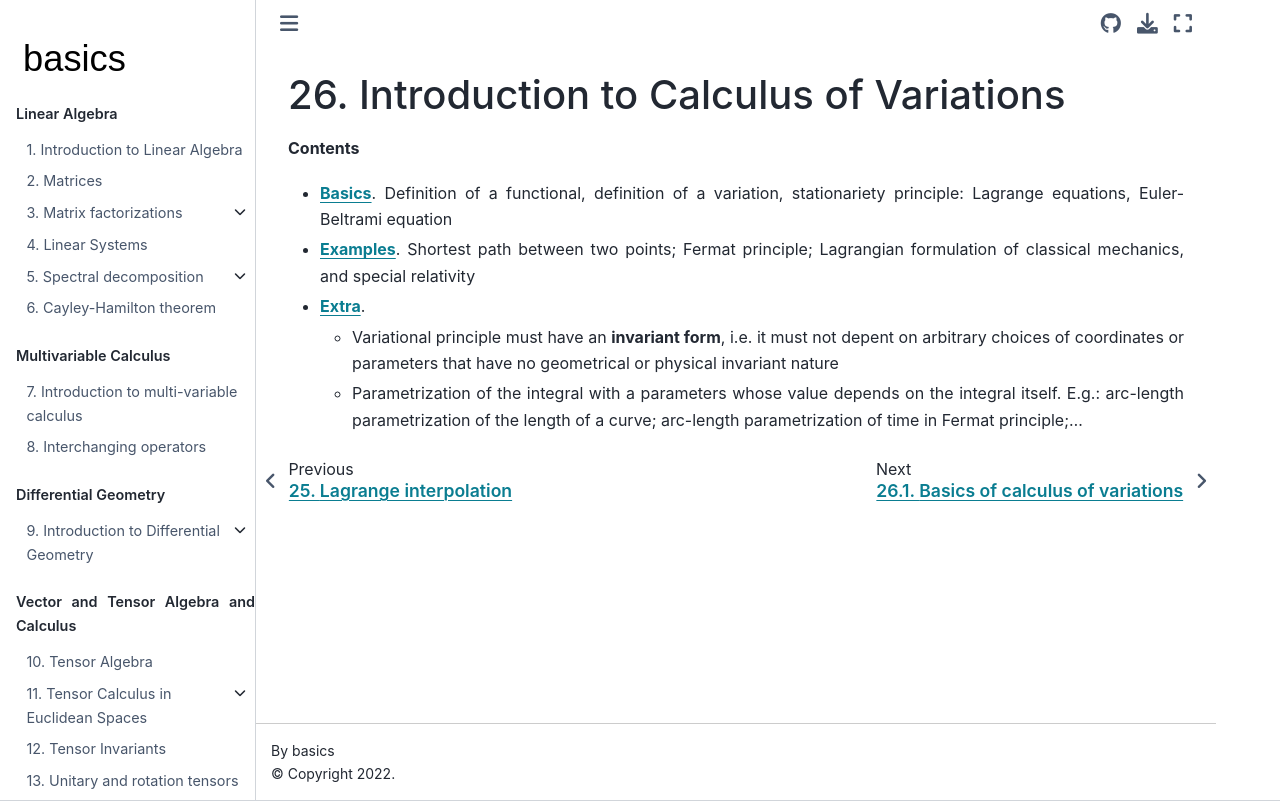

repository: Basics2022/bbooks-math-miscellanea · page: ch/calculus-variations/intro.html · generator: jekyll

(calculus-variations:intro)=
# Introduction to Calculus of Variations


**Contents**

* [**Basics**](calculus-variations:basics). Definition of a functional, definition of a variation, stationariety principle: Lagrange equations, Euler-Beltrami equation

* [**Examples**](calculus-variations:examples). Shortest path between two points; Fermat principle; Lagrangian formulation of classical mechanics, and special relativity

* [**Extra**](calculus-variations:extra). 
   * Variational principle must have an **invariant form**, i.e. it must not depent on arbitrary choices of coordinates or parameters that have no geometrical or physical invariant nature

   * Parametrization of the integral with a parameters whose value depends on the integral itself. E.g.: arc-length parametrization of the length of a curve; arc-length parametrization of time in Fermat principle;...
